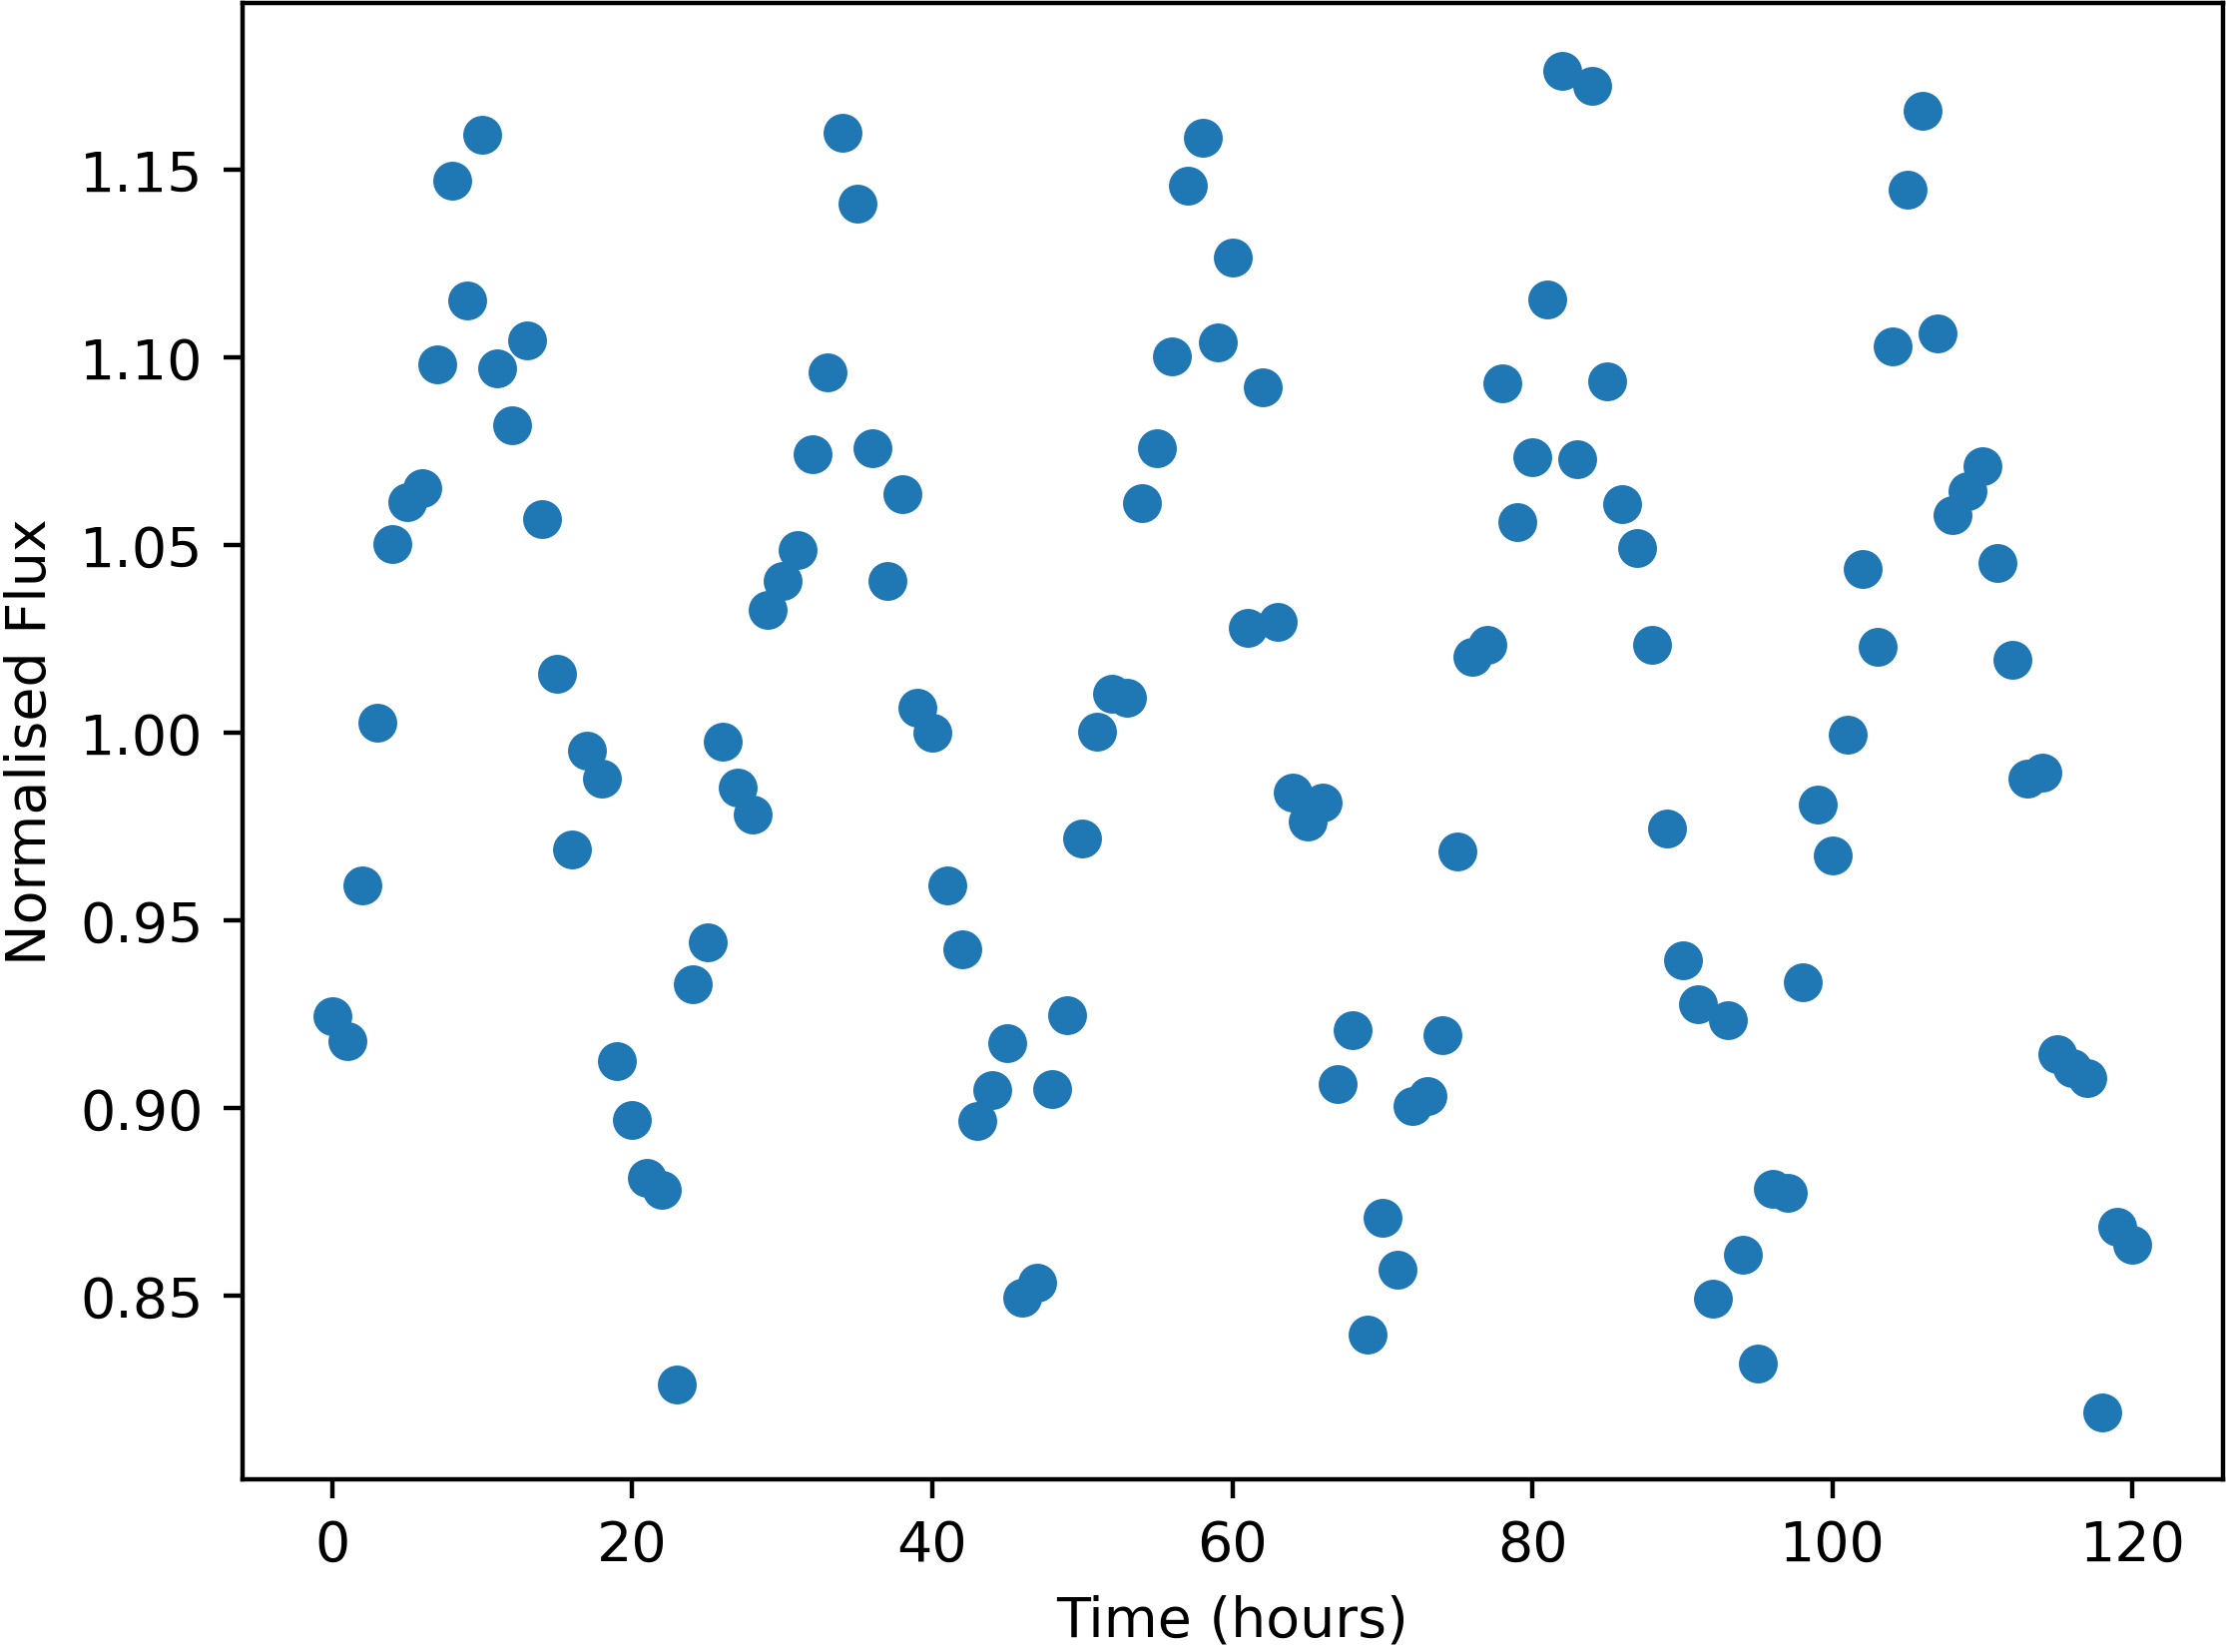

Data behind this chart, as committed beside it:
Time, NormalisedFlux
0.0, 0.9245
1.0, 0.9178
2.0, 0.9593
3.0, 1.003
4.0, 1.05
5.0, 1.061
6.0, 1.065
7.0, 1.098
8.0, 1.147
9.0, 1.115
10.0, 1.159
11.0, 1.097
12.0, 1.082
13.0, 1.105
14.0, 1.057
15.0, 1.016
16.0, 0.969
17.0, 0.9953
18.0, 0.9878
19.0, 0.9126
20.0, 0.8968
21.0, 0.8814
22.0, 0.8783
23.0, 0.8263
24.0, 0.9329
25.0, 0.9441
26.0, 0.9976
27.0, 0.9852
28.0, 0.9781
29.0, 1.033
30.0, 1.04
31.0, 1.049
32.0, 1.074
33.0, 1.096
34.0, 1.16
35.0, 1.141
36.0, 1.076
37.0, 1.041
38.0, 1.064
39.0, 1.007
40.0, 0.9999
41.0, 0.9593
42.0, 0.9421
43.0, 0.8964
44.0, 0.9049
45.0, 0.9171
46.0, 0.8493
47.0, 0.8534
48.0, 0.9051
49.0, 0.9247
50.0, 0.9719
51.0, 1
52.0, 1.01
53.0, 1.009
54.0, 1.061
55.0, 1.076
56.0, 1.1
57.0, 1.146
58.0, 1.158
59.0, 1.104
... 61 more rows
